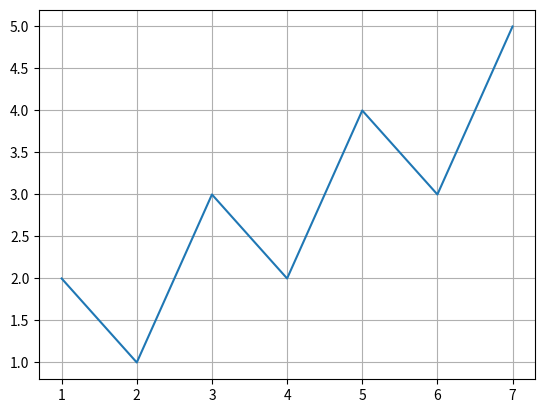

Here is the Python script that generated this plot:
import matplotlib.pyplot as plt   
x=[1,2,3,4,5,6,7]
y=[2,1,3,2,4,3,5]
plt.plot(x,y)
plt.grid()
plt.show()
print("hola mundo")